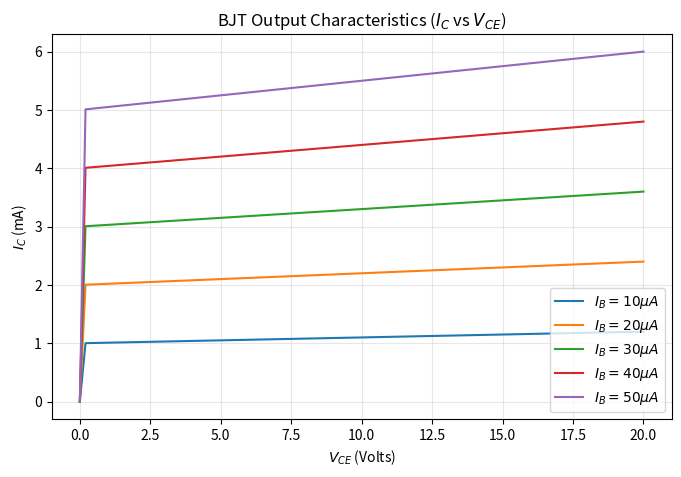
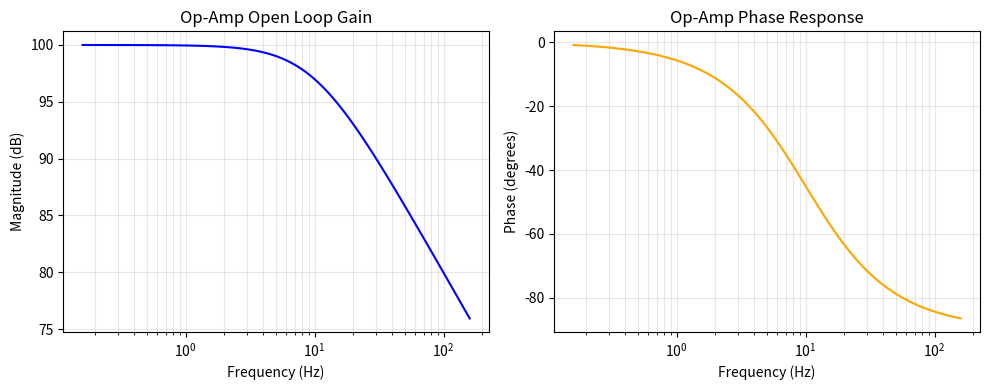

The matplotlib source for these figures, in order:
import matplotlib.pyplot as plt
import numpy as np

def plot_bjt_curves():
    v_ce = np.linspace(0, 20, 100)
    i_b_values = [10e-6, 20e-6, 30e-6, 40e-6, 50e-6] # 10uA to 50uA
    beta = 100
    
    plt.figure(figsize=(8, 5))
    
    for i_b in i_b_values:
        # Simplified Active region model with slight Early effect
        early_voltage = 100
        i_c = beta * i_b * (1 + v_ce / early_voltage)
        # Saturation region modeling
        i_c[v_ce < 0.2] = i_c[v_ce < 0.2] * (v_ce[v_ce < 0.2] / 0.2)
        
        plt.plot(v_ce, i_c * 1000, label=f'$I_B = {i_b*1e6:.0f} \mu A$')
        
    plt.title('BJT Output Characteristics ($I_C$ vs $V_{CE}$)')
    plt.xlabel('$V_{CE}$ (Volts)')
    plt.ylabel('$I_C$ (mA)')
    plt.grid(True, alpha=0.3)
    plt.legend()
    plt.show()

plot_bjt_curves()


from scipy import signal

def plot_bode_response():
    # Model of a standard Op-Amp (e.g., 741) with dominant pole
    # Open loop gain Ao = 10^5 (100 dB), Bandwidth = 10 Hz -> GBP = 1 MHz
    sys = signal.TransferFunction([1e5], [1/(2*np.pi*10), 1])
    w, mag, phase = signal.bode(sys)
    
    plt.figure(figsize=(10, 4))
    plt.subplot(1, 2, 1)
    plt.semilogx(w / (2*np.pi), mag, color='blue')    # Bode magnitude plot
    plt.title('Op-Amp Open Loop Gain')
    plt.ylabel('Magnitude (dB)')
    plt.xlabel('Frequency (Hz)')
    plt.grid(True, which="both", alpha=0.3)
    
    plt.subplot(1, 2, 2)
    plt.semilogx(w / (2*np.pi), phase, color='orange')  # Bode phase plot
    plt.title('Op-Amp Phase Response')
    plt.ylabel('Phase (degrees)')
    plt.xlabel('Frequency (Hz)')
    plt.grid(True, which="both", alpha=0.3)
    plt.tight_layout()
    plt.show()

plot_bode_response()


def calc_resonance(L, C):
    '''Calculates resonance frequency f0 for LC circuit.'''
    return 1 / (2 * np.pi * np.sqrt(L * C))

L = 10e-6 # 10 uH
C = 1e-9  # 1 nF
f0 = calc_resonance(L, C)
print(f"Resonance Frequency for L={L*1e6}uH, C={C*1e9}nF: {f0/1e6:.2f} MHz")
